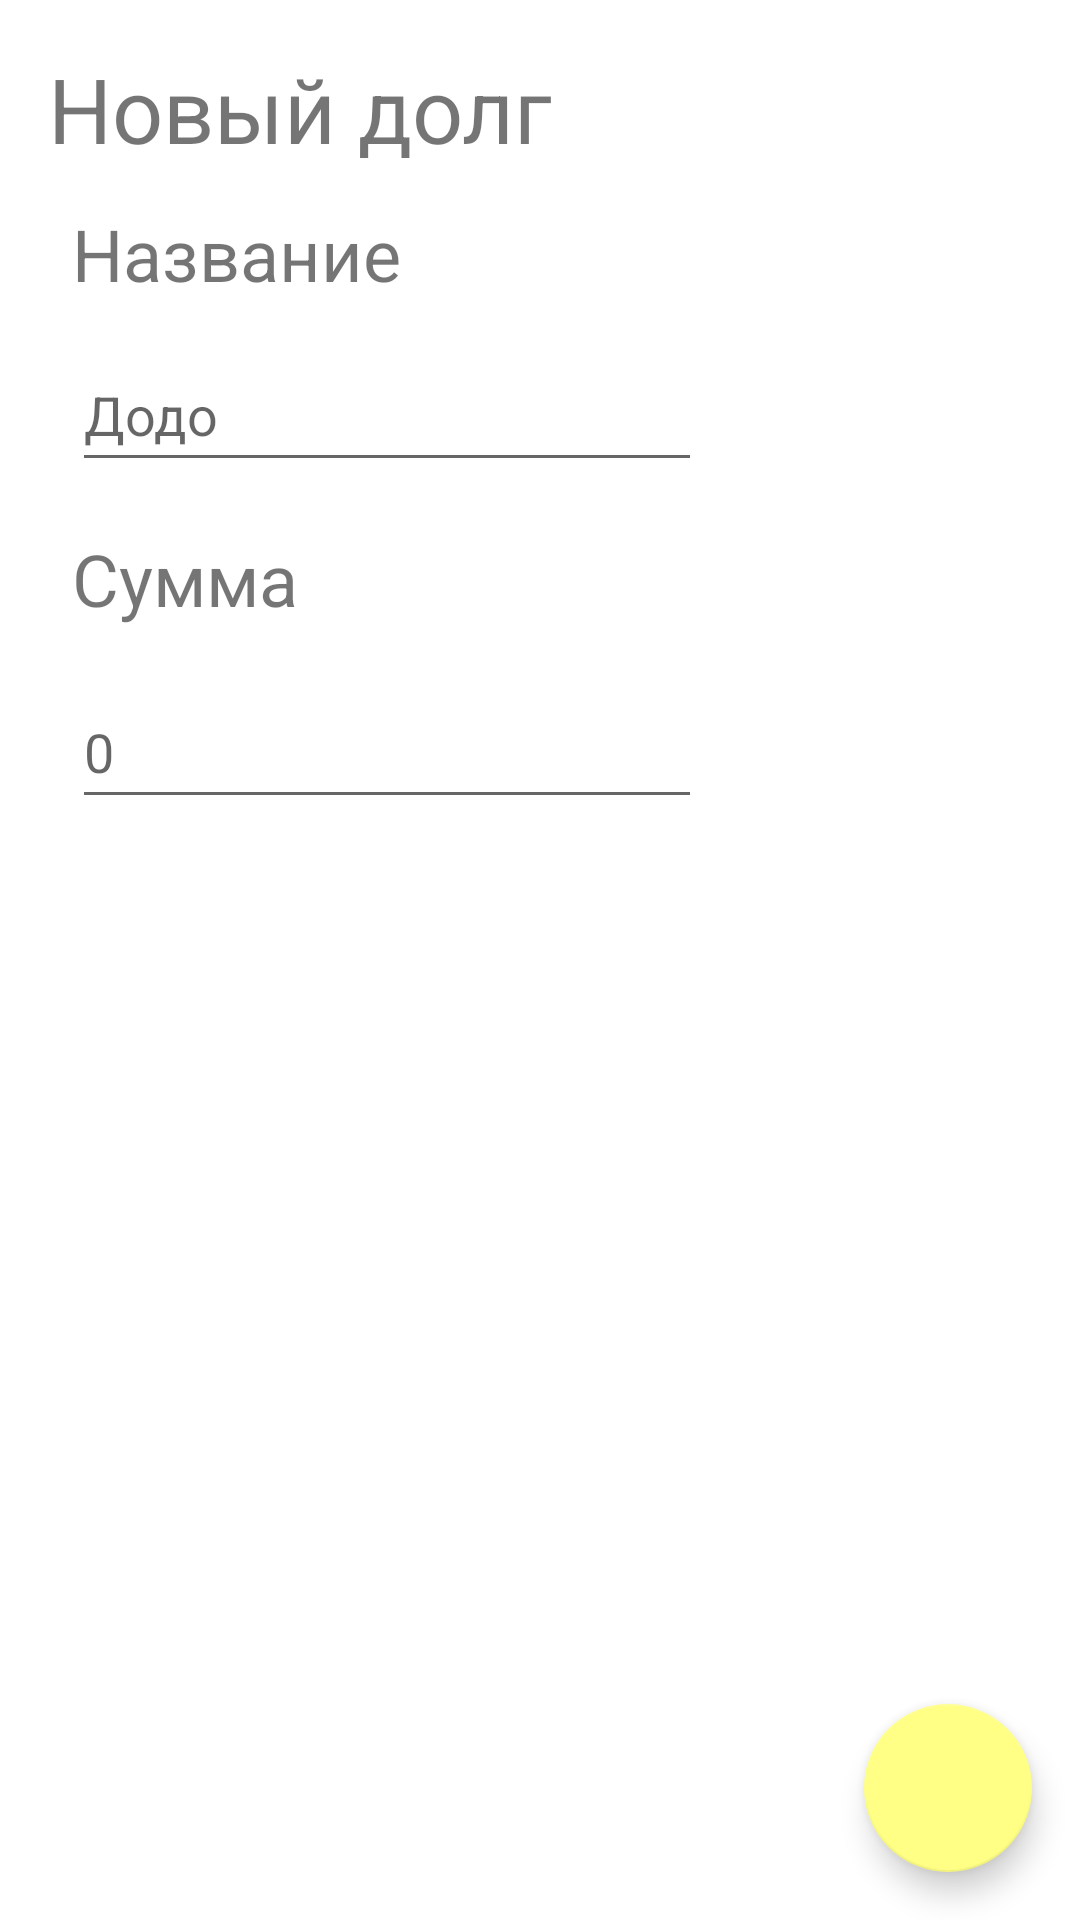

The Android layout XML behind this screen, and the referenced resources:
<!-- AndroidManifest.xml: application theme Theme.SmirDolg -->
<!-- res/layout/activity_add_new_debt.xml -->
<?xml version="1.0" encoding="utf-8"?>
<androidx.constraintlayout.widget.ConstraintLayout xmlns:android="http://schemas.android.com/apk/res/android"
    xmlns:app="http://schemas.android.com/apk/res-auto"
    xmlns:tools="http://schemas.android.com/tools"
    android:layout_width="match_parent"
    android:layout_height="match_parent"
    tools:context=".AddDebtActivity">

    <TextView
        android:id="@+id/textView3"
        android:layout_width="wrap_content"
        android:layout_height="wrap_content"
        android:layout_marginStart="16dp"
        android:layout_marginTop="16dp"
        android:text="Новый долг"
        android:textSize="30sp"
        app:layout_constraintStart_toStartOf="parent"
        app:layout_constraintTop_toTopOf="parent" />

    <TextView
        android:id="@+id/textView"
        android:layout_width="wrap_content"
        android:layout_height="wrap_content"
        android:layout_marginStart="24dp"
        android:layout_marginTop="12dp"
        android:text="@string/name_of_debt"
        android:textSize="24sp"
        app:layout_constraintStart_toStartOf="parent"
        app:layout_constraintTop_toBottomOf="@+id/textView3"
        tools:text="Название" />

    <TextView
        android:id="@+id/textView2"
        android:layout_width="wrap_content"
        android:layout_height="wrap_content"
        android:layout_marginStart="24dp"
        android:layout_marginTop="16dp"
        android:text="@string/sum_of_debt"
        android:textSize="24sp"
        app:layout_constraintStart_toStartOf="parent"
        app:layout_constraintTop_toBottomOf="@+id/debtName"
        tools:text="Сумма" />

    <com.google.android.material.floatingactionbutton.FloatingActionButton
        android:id="@+id/confirmDebt"
        android:layout_width="wrap_content"
        android:layout_height="wrap_content"
        android:layout_gravity="end|bottom"
        android:layout_margin="16dp"
        android:contentDescription="@string/confirm_button_description"
        android:src="@drawable/check"
        app:backgroundTint="@color/light_yellow"
        app:layout_constraintBottom_toBottomOf="parent"
        app:layout_constraintEnd_toEndOf="parent" />

    <EditText
        android:id="@+id/debtName"
        android:layout_width="wrap_content"
        android:layout_height="wrap_content"
        android:layout_marginStart="24dp"
        android:layout_marginTop="12dp"
        android:ems="10"
        android:hint="Додо"
        android:maxLength="25"
        android:inputType="textPersonName"
        android:minHeight="48dp"
        app:layout_constraintStart_toStartOf="parent"
        app:layout_constraintTop_toBottomOf="@+id/textView"
        android:importantForAutofill="no" />

    <EditText
        android:id="@+id/debtSum"
        android:layout_width="wrap_content"
        android:layout_height="wrap_content"
        android:layout_marginStart="24dp"
        android:layout_marginTop="16dp"
        android:ems="10"
        android:hint="0"
        android:maxLength="6"
        android:inputType="number"
        android:minHeight="48dp"
        app:layout_constraintStart_toStartOf="parent"
        app:layout_constraintTop_toBottomOf="@+id/textView2"
        android:importantForAutofill="no" />

</androidx.constraintlayout.widget.ConstraintLayout>
<!-- resources referenced by this layout -->
<resources>
  <color name="light_yellow">#FFFF85</color>
  <string name="confirm_button_description">Кнопка создания долга</string>
  <string name="name_of_debt">Название</string>
  <string name="sum_of_debt">Сумма</string>
  <style name="Theme.SmirDolg" parent="Theme.MaterialComponents.DayNight.NoActionBar">
          
          <item name="colorPrimary">@color/light_yellow</item>
          <item name="colorPrimaryVariant">@color/gray_bar</item>
          <item name="colorOnPrimary">@color/white</item>
          
          <item name="colorSecondary">@color/teal_200</item>
          <item name="colorSecondaryVariant">@color/yellow</item>
          <item name="colorOnSecondary">@color/black</item>
          
          <item name="android:statusBarColor" tools:targetApi="l">?attr/colorPrimaryVariant</item>
          
      </style>
  <color name="gray_bar">#111</color>
  <color name="white">#FFFFFFFF</color>
  <color name="teal_200">#FF03DAC5</color>
  <color name="yellow">#EEEF64</color>
  <color name="black">#FF000000</color>
</resources>
